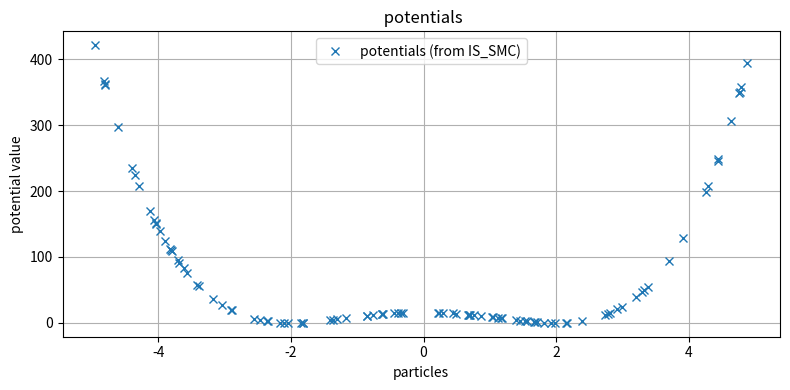

Reproduce this figure in Python.
import numpy as np
#from IS_SMC import potentials
import matplotlib.pyplot as plt

# --- Simulate particles and fake observations ---
np.random.seed(0)
num_particles = 100
true_param = 2.0

particles = np.random.uniform(-5, 5, num_particles)
observation = true_param**2  # synthetic "truth"
simulations = particles**2  # simulation: x^2
potentials =  (simulations - observation)**2  # quadratic loss

# Plot potentials2 and potentials
plt.figure(figsize=(8, 4))
#plt.plot(particles, potentials, 'o', label='potentials2 (quadratic loss)')
plt.plot(particles, potentials, 'x', label='potentials (from IS_SMC)')
plt.xlabel('particles')
plt.ylabel('potential value')
plt.title(' potentials')
plt.legend()
plt.grid(True)
plt.tight_layout()
plt.show()
weights = np.ones(num_particles) / num_particles  # uniform weights
beta_k = 0.0 
print(f"Initial potential: {potentials}")
# --- NewBeta function with standard regula falsi ---
def NewBeta(potentials, weights, beta_k, cv_target=0.25):
    def m(delta_beta):
        return np.sum([np.exp(-delta_beta * phi) * w for phi, w in zip(potentials, weights)])

    def s(delta_beta):
        return np.sum([(np.exp(-delta_beta * phi))**2 * w for phi, w in zip(potentials, weights)])

    def f(delta_beta):
        m_val = m(delta_beta)
        s_val = s(delta_beta)
        variance = s_val - m_val**2
        if variance < 0:
            return np.inf
        return cv_target * m_val - np.sqrt(variance)

    def regula_falsi(f, a, b, tol=1e-3, max_iter=50):
        fa = f(a)
        fb = f(b)
        if fa * fb > 0:
            raise ValueError("f(a) and f(b) must have opposite signs")

        for i in range(max_iter):
            c = b - fb * (b - a) / (fb - fa)
            fc = f(c)
            if abs(fc) < tol:
                print(f"Root found at iteration {i+1}")
                return c
            if fa * fc < 0:
                b, fb = c, fc
            else:
                a, fa = c, fc
        raise RuntimeError("Regula Falsi did not converge")

    try:
        delta_beta = regula_falsi(f, a=1e-6, b=1.0 - beta_k)
    except Exception as e:
        print(f"[WARN] Regula Falsi failed: {e}. ")
        delta_beta = 0.1

    return delta_beta

# --- Run NewBeta ---
delta_beta = NewBeta(potentials, weights, beta_k)
print(f"Computed Δβ = {delta_beta:.5f}")


# --- Plot f(Δβ) ---
# deltas = np.linspace(0.0, 1.0 - beta_k, 200)
# f_vals = []
# for d in deltas:
#     try:
#         m_val = np.sum([np.exp(-d * phi) * w for phi, w in zip(potentials, weights)])
#         s_val = np.sum([(np.exp(-d * phi))**2 * w for phi, w in zip(potentials, weights)])
#         f_val = 0.25 * m_val - np.sqrt(max(s_val - m_val**2, 0))
#     except Exception as e:
#         f_val = np.nan
#     f_vals.append(f_val)

# plt.figure(figsize=(8, 4))
# plt.plot(deltas, f_vals, label=r"$f(\Delta \beta)$")
# plt.axhline(0, color='black', linestyle='--')
# plt.axvline(delta_beta, color='red', linestyle=':', label=f"Δβ = {delta_beta:.4f}")
# plt.title("Root Finding: f(Δβ) = 0 (CV condition)")
# plt.xlabel("Δβ")
# plt.ylabel("f(Δβ)")
# plt.legend()
# plt.grid(True)
# plt.tight_layout()
# plt.show()
